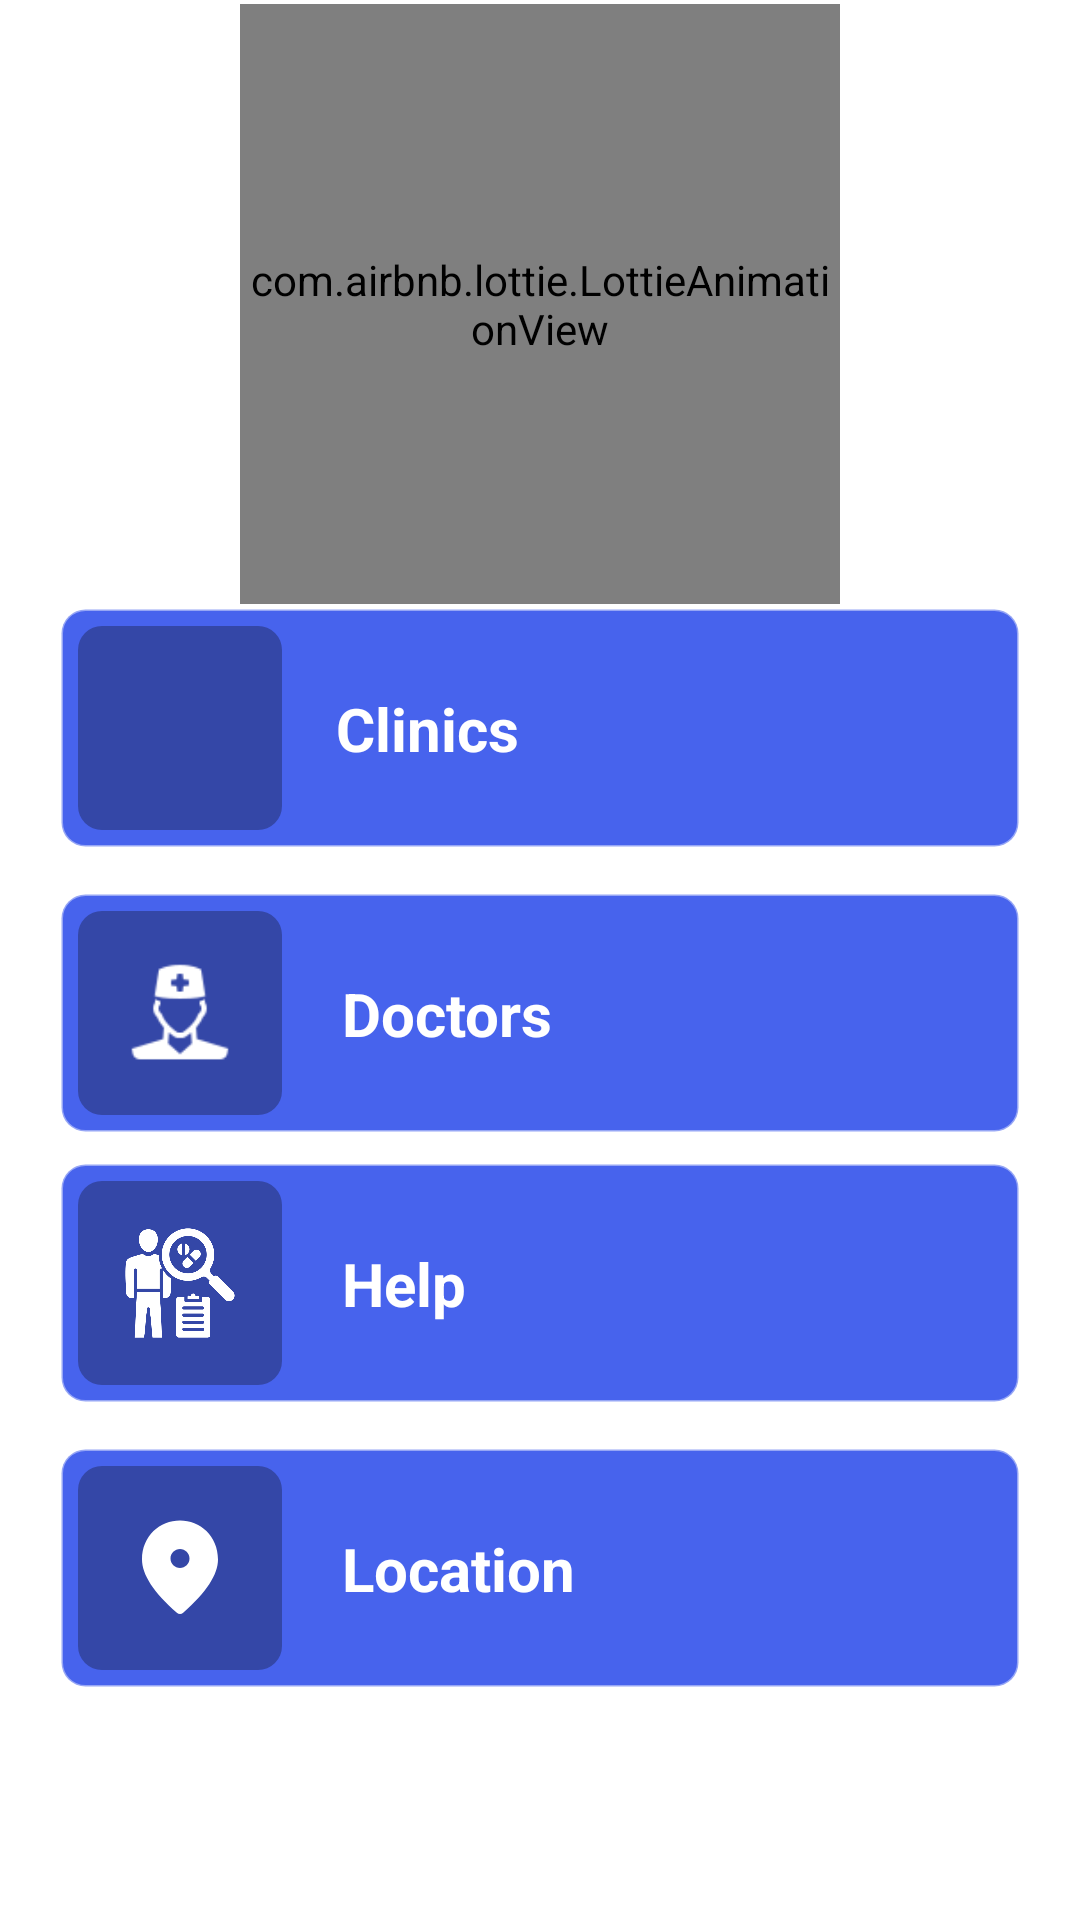

Android layout source for this screen:
<!-- AndroidManifest.xml: application theme Theme.Clinics -->
<!-- res/layout/screen_main.xml -->
<?xml version="1.0" encoding="utf-8"?>
<androidx.constraintlayout.widget.ConstraintLayout xmlns:android="http://schemas.android.com/apk/res/android"
    xmlns:app="http://schemas.android.com/apk/res-auto"
    android:layout_width="match_parent"
    android:layout_height="match_parent"
    android:background="@color/white"
    android:orientation="vertical">

    <com.airbnb.lottie.LottieAnimationView
        android:id="@+id/animationView"
        android:layout_width="200dp"
        android:layout_height="200dp"
        android:layout_gravity="center"
        app:layout_constraintBottom_toTopOf="@+id/linearLayout"
        app:layout_constraintEnd_toEndOf="parent"
        app:layout_constraintStart_toStartOf="parent"
        app:layout_constraintTop_toTopOf="parent"
        app:lottie_autoPlay="true"
        app:lottie_loop="true"
        app:lottie_rawRes="@raw/loder_lottie" />

    <LinearLayout
        android:id="@+id/linearLayout"
        android:layout_width="match_parent"
        android:layout_height="wrap_content"
        android:layout_gravity="center"
        android:orientation="vertical"
        app:layout_constraintBottom_toBottomOf="parent"
        app:layout_constraintEnd_toEndOf="parent"
        app:layout_constraintStart_toStartOf="parent"
        app:layout_constraintTop_toTopOf="parent"
        app:layout_constraintVertical_bias="0.78">

        <androidx.constraintlayout.widget.ConstraintLayout
            android:id="@+id/clinics"
            android:layout_width="match_parent"
            android:layout_height="80dp"
            android:layout_marginHorizontal="20dp"
            android:layout_marginBottom="10dp"
            android:background="@drawable/button_click"
            android:clickable="true"
            android:elevation="10dp"
            android:focusable="true"
            android:orientation="horizontal">

            <ImageView
                android:id="@+id/textView"
                android:layout_width="0dp"
                android:layout_height="match_parent"
                android:layout_margin="6dp"
                android:background="@drawable/button_item_click"
                android:gravity="center"
                android:padding="15dp"
                android:scaleType="centerCrop"
                android:src="@drawable/icon"
                android:textSize="28sp"
                app:layout_constraintDimensionRatio="1:1"
                app:layout_constraintStart_toStartOf="parent"
                app:layout_constraintTop_toTopOf="parent"
                app:shapeAppearanceOverlay="@style/CircleShape" />

            <TextView
                android:layout_width="0dp"
                android:layout_height="wrap_content"
                android:layout_marginStart="18sp"
                android:text="Clinics"
                android:textColor="@color/white"
                android:textSize="20sp"
                android:textStyle="bold"
                app:layout_constraintBottom_toBottomOf="parent"
                app:layout_constraintEnd_toEndOf="parent"
                app:layout_constraintStart_toEndOf="@+id/textView"
                app:layout_constraintTop_toTopOf="parent" />

        </androidx.constraintlayout.widget.ConstraintLayout>

        <androidx.constraintlayout.widget.ConstraintLayout
            android:id="@+id/doctors"
            android:layout_width="match_parent"
            android:layout_height="80dp"
            android:layout_gravity="start|center"
            android:layout_marginHorizontal="20dp"
            android:layout_marginVertical="5dp"
            android:background="@drawable/button_click"
            android:clickable="true"
            android:elevation="10dp"
            android:focusable="true"
            android:orientation="horizontal">


            <ImageView
                android:id="@+id/textView2"
                android:layout_width="0dp"
                android:layout_height="match_parent"
                android:layout_margin="6dp"
                android:background="@drawable/button_item_click"
                android:gravity="center"
                android:padding="15dp"
                android:scaleType="centerCrop"
                android:src="@drawable/icon_men"
                android:textSize="28sp"
                app:layout_constraintDimensionRatio="1:1"
                app:layout_constraintStart_toStartOf="parent"
                app:layout_constraintTop_toTopOf="parent"
                app:shapeAppearanceOverlay="@style/CircleShape" />

            <TextView
                android:layout_width="0dp"
                android:layout_height="wrap_content"
                android:layout_marginStart="20dp"
                android:text="Doctors"
                android:textColor="@color/white"
                android:textSize="20sp"
                android:textStyle="bold"
                app:layout_constraintBottom_toBottomOf="parent"
                app:layout_constraintEnd_toEndOf="parent"
                app:layout_constraintStart_toEndOf="@+id/textView2"
                app:layout_constraintTop_toTopOf="parent" />


        </androidx.constraintlayout.widget.ConstraintLayout>

        <androidx.constraintlayout.widget.ConstraintLayout
            android:id="@+id/help"
            android:layout_width="match_parent"
            android:layout_height="80dp"
            android:layout_gravity="start|center"
            android:layout_marginHorizontal="20dp"
            android:layout_marginVertical="5dp"
            android:background="@drawable/button_click"
            android:clickable="true"
            android:elevation="10dp"
            android:focusable="true"
            android:orientation="horizontal">


            <ImageView
                android:id="@+id/textView6"
                android:layout_width="0dp"
                android:layout_height="match_parent"
                android:layout_margin="6dp"
                android:background="@drawable/button_item_click"
                android:gravity="center"
                android:padding="15dp"
                android:scaleType="centerCrop"
                android:src="@drawable/help"
                android:textSize="28sp"
                app:layout_constraintDimensionRatio="1:1"
                app:layout_constraintStart_toStartOf="parent"
                app:layout_constraintTop_toTopOf="parent"
                app:shapeAppearanceOverlay="@style/CircleShape"
                app:tint="@color/white" />

            <TextView
                android:layout_width="0dp"
                android:layout_height="wrap_content"
                android:layout_marginStart="20dp"
                android:text="Help"
                android:textColor="@color/white"
                android:textSize="20sp"
                android:textStyle="bold"
                app:layout_constraintBottom_toBottomOf="parent"
                app:layout_constraintEnd_toEndOf="parent"
                app:layout_constraintStart_toEndOf="@+id/textView6"
                app:layout_constraintTop_toTopOf="parent" />


        </androidx.constraintlayout.widget.ConstraintLayout>


        <androidx.constraintlayout.widget.ConstraintLayout
            android:id="@+id/locatons"
            android:layout_width="match_parent"
            android:layout_height="80dp"
            android:layout_gravity="start|center"
            android:layout_marginHorizontal="20dp"
            android:layout_marginTop="10dp"
            android:layout_marginBottom="20dp"
            android:background="@drawable/button_click"
            android:clickable="true"
            android:elevation="10dp"
            android:focusable="true"
            android:orientation="horizontal">

            <ImageView
                android:id="@+id/textView3"
                android:layout_width="0dp"
                android:layout_height="match_parent"
                android:layout_margin="6dp"
                android:background="@drawable/button_item_click"
                android:gravity="center"
                android:padding="15dp"
                android:scaleType="centerCrop"
                android:src="@drawable/icon_location"
                android:textSize="28sp"
                app:layout_constraintDimensionRatio="1:1"
                app:layout_constraintStart_toStartOf="parent"
                app:layout_constraintTop_toTopOf="parent"
                app:shapeAppearanceOverlay="@style/CircleShape" />

            <TextView
                android:layout_width="0dp"
                android:layout_height="wrap_content"
                android:layout_marginStart="20dp"
                android:text="Location"
                android:textColor="@color/white"
                android:textSize="20sp"
                android:textStyle="bold"
                app:layout_constraintBottom_toBottomOf="parent"
                app:layout_constraintEnd_toEndOf="parent"
                app:layout_constraintStart_toEndOf="@+id/textView3"
                app:layout_constraintTop_toTopOf="parent" />


        </androidx.constraintlayout.widget.ConstraintLayout>


    </LinearLayout>


</androidx.constraintlayout.widget.ConstraintLayout>
<!-- resources referenced by this layout -->
<resources>
  <color name="white">#FFFFFFFF</color>
  <!-- drawable button_click (drawable) -->
  <?xml version="1.0" encoding="utf-8"?>
  <ripple xmlns:android="http://schemas.android.com/apk/res/android"
      android:color="#1AFFFFFF">
      <item>
          <shape android:shape="rectangle">
              <solid android:color="@color/baseColor" />
              <corners android:radius="8dp" />
              <stroke
                  android:width="1dp"
                  android:color="#6DFFFFFF" />
          </shape>
      </item>
  </ripple>
  <!-- drawable button_item_click (drawable) -->
  <?xml version="1.0" encoding="utf-8"?>
  <shape xmlns:android="http://schemas.android.com/apk/res/android"
      android:shape="rectangle">
      <solid android:color="#3447A7" />
      <corners android:radius="8dp" />
  </shape>
  <!-- drawable help: png bitmap (drawable, 18640 bytes) -->
  <!-- drawable icon_location (drawable) -->
  <?xml version="1.0" encoding="utf-8"?>
  <vector xmlns:android="http://schemas.android.com/apk/res/android"
      android:width="24dp"
      android:height="24dp"
      android:tint="#ffffff"
      android:viewportWidth="24"
      android:viewportHeight="24">
      <path
          android:fillColor="@android:color/white"
          android:pathData="M12,2c-4.2,0 -8,3.22 -8,8.2c0,3.18 2.45,6.92 7.34,11.23c0.38,0.33 0.95,0.33 1.33,0C17.55,17.12 20,13.38 20,10.2C20,5.22 16.2,2 12,2zM12,12c-1.1,0 -2,-0.9 -2,-2c0,-1.1 0.9,-2 2,-2c1.1,0 2,0.9 2,2C14,11.1 13.1,12 12,12z" />
  </vector>
  <!-- drawable icon_men: png bitmap (drawable, 1032 bytes) -->
  <style name="CircleShape">
          <item name="cornerFamily">rounded</item>
          <item name="cornerSize">12dp</item>
      </style>
  <style name="Theme.Clinics" parent="Base.Theme.Clinics" />
  <color name="baseColor">#4763ed</color>
  <style name="Base.Theme.Clinics" parent="Theme.Material3.Light.NoActionBar">
          <item name="android:statusBarColor">@color/baseColor</item>
          <item name="background">@color/white</item>
          <item name="android:windowSplashScreenBackground" tools:targetApi="s">@color/white</item>
          <item name="android:navigationBarColor">@color/baseColor</item>
      </style>
</resources>
